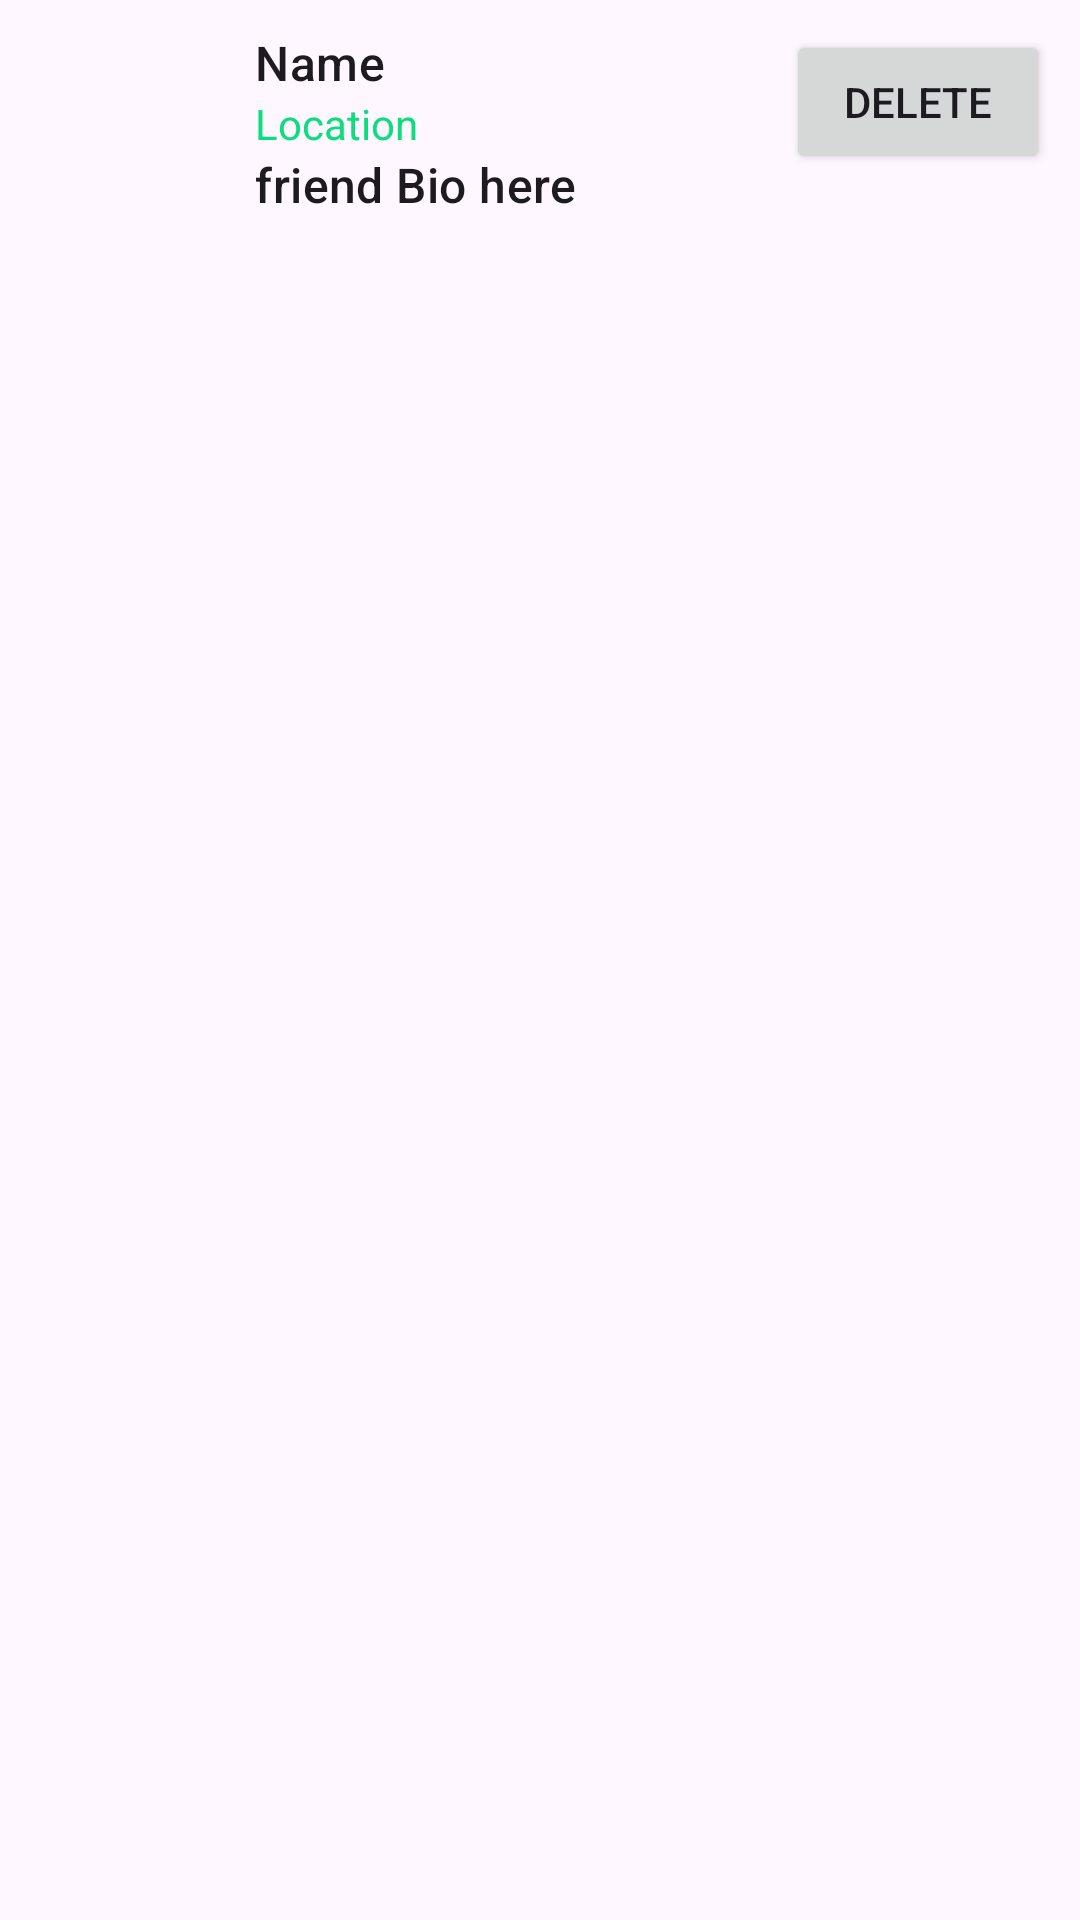

Layout XML and referenced resources for this Android screen:
<!-- AndroidManifest.xml: application theme Theme.ValidationLastWoop -->
<!-- res/layout/friends_list_item.xml -->
<?xml version="1.0" encoding="utf-8"?>
<RelativeLayout xmlns:android="http://schemas.android.com/apk/res/android"
    android:layout_width="match_parent"
    android:layout_height="wrap_content"
    android:padding="10dp">

    <ImageView
        android:id="@+id/friendImage"
        android:layout_width="65dp"
        android:layout_height="65dp"
        android:src="@drawable/userimg"
        android:scaleType="centerCrop"
        android:layout_alignParentStart="true"
        android:layout_marginEnd="10dp" />

    <TextView
        android:id="@+id/friendName"
        android:layout_width="wrap_content"
        android:layout_height="wrap_content"
        android:layout_toEndOf="@id/friendImage"
        android:layout_alignTop="@id/friendImage"
        android:text="Name"
        android:textAppearance="?attr/textAppearanceListItem" />

    <TextView
        android:id="@+id/friendLocation"
        android:layout_width="wrap_content"
        android:layout_height="wrap_content"
        android:layout_toEndOf="@id/friendImage"
        android:textColor="@color/green"
        android:layout_below="@id/friendName"
        android:text="Location" />

    <TextView
        android:id="@+id/friendBio"
        android:layout_width="wrap_content"
        android:layout_height="wrap_content"
        android:layout_toEndOf="@id/friendImage"
        android:layout_below="@id/friendLocation"
        android:text="friend Bio here"
        android:textAppearance="?attr/textAppearanceListItemSmall" />


    <Button
        android:id="@+id/deleteFriendButton"
        android:layout_width="wrap_content"
        android:layout_height="wrap_content"
        android:layout_alignParentEnd="true"
        android:layout_alignTop="@id/friendName"
        android:text="Delete" />

</RelativeLayout>
<!-- resources referenced by this layout -->
<resources>
  <color name="green">#0dde7d</color>
  <style name="Theme.ValidationLastWoop" parent="Base.Theme.ValidationLastWoop" />
  <style name="Base.Theme.ValidationLastWoop" parent="Theme.Material3.DayNight.NoActionBar">
          
          
      </style>
</resources>
